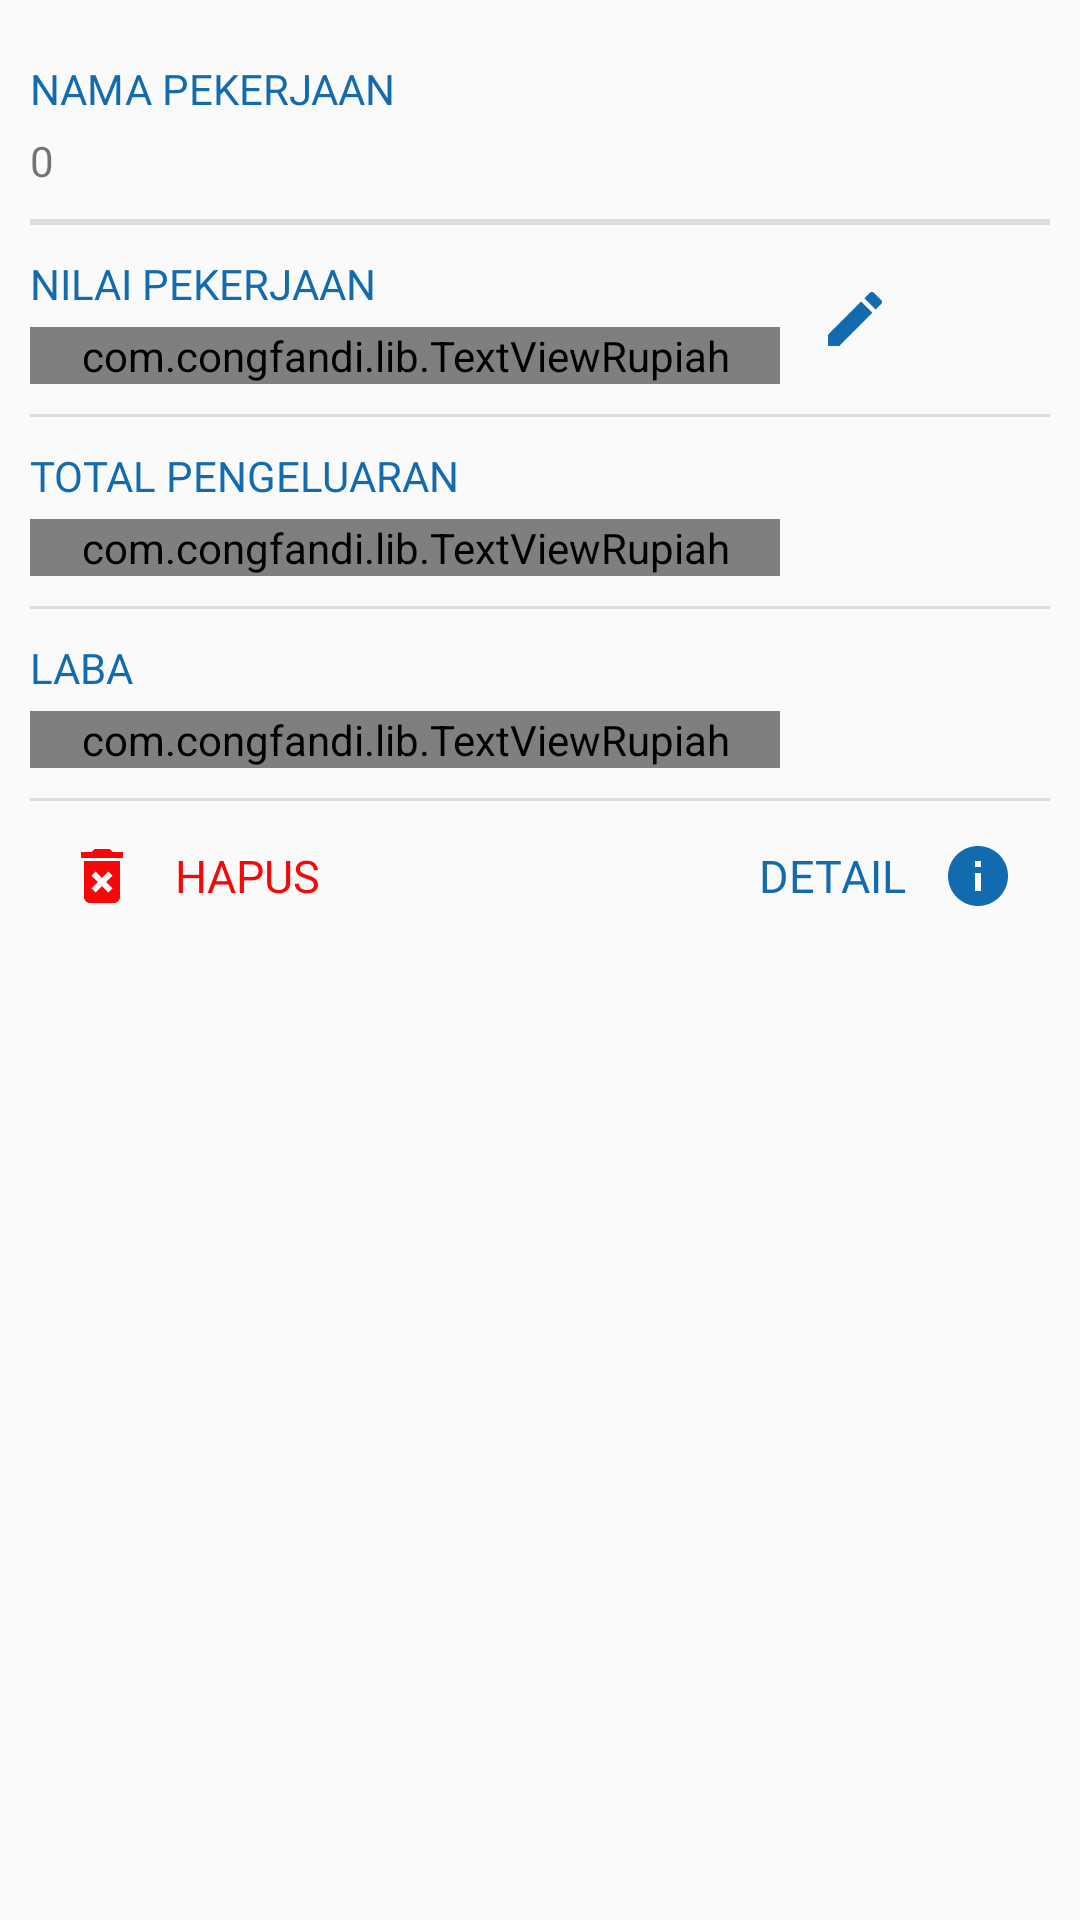

The Android layout XML behind this screen, and the referenced resources:
<!-- AndroidManifest.xml: application theme AppTheme -->
<!-- res/layout/content_show_proyek.xml -->
<?xml version="1.0" encoding="utf-8"?>
<LinearLayout android:id="@+id/show"
    android:layout_width="match_parent"
    android:layout_height="match_parent"
    android:padding="10dp"
    android:divider="?android:dividerHorizontal"
    android:showDividers="middle"
    android:orientation="vertical"
    xmlns:android="http://schemas.android.com/apk/res/android">
    <LinearLayout
        android:layout_width="match_parent"
        android:layout_height="wrap_content"
        android:orientation="horizontal">
        <LinearLayout
            android:layout_width="250dp"
            android:layout_height="wrap_content"
            android:layout_marginVertical="10dp"
            android:orientation="vertical"
            >
            <TextView
                android:layout_width="match_parent"
                android:layout_height="20dp"
                android:text="NAMA PEKERJAAN"
                android:fontFamily="@font/worksans_bold"
                android:layout_marginBottom="1dp"
                android:textColor="@color/darkBlue"/>

            <TextView
                android:id="@+id/namaProyek"
                android:layout_marginTop="3dp"
                android:layout_width="match_parent"
                android:layout_height="wrap_content"
                android:text="0"
                android:fontFamily="@font/worksans_bold"
                />
        </LinearLayout>

    </LinearLayout>

    <LinearLayout
        android:layout_width="match_parent"
        android:layout_height="wrap_content"
        android:orientation="horizontal">

    </LinearLayout>
    <LinearLayout
        android:layout_width="match_parent"
        android:layout_height="wrap_content"
        android:orientation="horizontal">
        <LinearLayout
            android:layout_width="250dp"
            android:layout_height="wrap_content"
            android:layout_marginVertical="10dp"
            android:orientation="vertical"
            >
            <TextView
                android:layout_width="match_parent"
                android:layout_height="20dp"
                android:text="NILAI PEKERJAAN"
                android:fontFamily="@font/worksans_bold"
                android:layout_marginBottom="1dp"
                android:textColor="@color/darkBlue"/>

            <com.congfandi.lib.TextViewRupiah
                android:id="@+id/modal"
                android:layout_marginTop="3dp"
                android:layout_width="match_parent"
                android:layout_height="wrap_content"
                android:text="0"
                android:fontFamily="@font/worksans_bold"
                />
        </LinearLayout>
        <ImageButton
            android:id="@+id/editBtn"
            android:layout_width="50dp"
            android:layout_height="50dp"

            android:src="@drawable/ic_edit"
            android:background="@drawable/button_standart"
            android:layout_gravity="center_vertical"/>

    </LinearLayout>
    <LinearLayout
        android:layout_width="match_parent"
        android:layout_height="wrap_content"
        android:orientation="horizontal">
        <LinearLayout
            android:layout_width="250dp"
            android:layout_height="wrap_content"
            android:layout_marginVertical="10dp"
            android:orientation="vertical"
            >
            <TextView
                android:layout_width="match_parent"
                android:layout_height="20dp"
                android:text="TOTAL PENGELUARAN"
                android:fontFamily="@font/worksans_bold"
                android:layout_marginBottom="1dp"
                android:textColor="@color/darkBlue"/>

            <com.congfandi.lib.TextViewRupiah
                android:id="@+id/totalPengeluaran"
                android:layout_marginTop="3dp"
                android:layout_width="match_parent"
                android:layout_height="wrap_content"
                android:text="0"
                android:fontFamily="@font/worksans_bold"
                />
        </LinearLayout>

    </LinearLayout>
    <LinearLayout
        android:layout_width="match_parent"
        android:layout_height="wrap_content"
        android:orientation="horizontal">
        <LinearLayout
            android:layout_width="250dp"
            android:layout_height="wrap_content"
            android:layout_marginVertical="10dp"
            android:orientation="vertical"
            >
            <TextView
                android:layout_width="match_parent"
                android:layout_height="20dp"
                android:text="LABA"
                android:fontFamily="@font/worksans_bold"
                android:layout_marginBottom="1dp"
                android:textColor="@color/darkBlue"/>

            <com.congfandi.lib.TextViewRupiah
                android:id="@+id/sisaModal"
                android:layout_marginTop="3dp"
                android:layout_width="match_parent"
                android:layout_height="wrap_content"
                android:text="0"
                android:fontFamily="@font/worksans_bold"
                />
        </LinearLayout>

    </LinearLayout>
    <RelativeLayout
        android:layout_width="match_parent"
        android:layout_height="wrap_content">
        <LinearLayout
            android:id="@+id/deleteBtn"
            android:layout_gravity="end"
            android:onClick="deleteProyek"
            android:layout_width="wrap_content"
            android:layout_height="wrap_content"
            android:focusable="true"
            android:clickable="true"
            android:paddingRight="10dp"
            android:background="@drawable/button_standart"
            android:gravity="end"
            android:orientation="horizontal">
            <ImageButton
                android:layout_width="wrap_content"
                android:layout_height="50dp"
                android:layout_gravity="right"
                android:tooltipText="test"
                android:backgroundTint="@color/transparant"
                android:src="@drawable/ic_delete" />
            <TextView
                android:layout_width="wrap_content"
                android:layout_height="50dp"
                android:layout_gravity="end"
                android:text="HAPUS"
                android:gravity="center"
                android:textSize="15sp"
                android:textColor="@color/red"
                android:shadowColor="@color/grey"
                android:fontFamily="@font/worksans_bold"
                android:backgroundTint="@color/transparant"/>


        </LinearLayout>

        <LinearLayout
            android:id="@+id/detailBtn"
            android:layout_alignParentEnd="true"
            android:layout_width="wrap_content"
            android:layout_height="wrap_content"
            android:paddingLeft="10dp"
            android:focusable="true"
            android:clickable="true"
            android:background="@drawable/button_standart"
            android:orientation="horizontal">
            <TextView
                android:layout_width="wrap_content"
                android:layout_height="50dp"
                android:src="@drawable/ic_delete"
                android:layout_gravity="end"
                android:text="DETAIL"
                android:gravity="center"
                android:textSize="15sp"
                android:textColor="@color/darkBlue"
                android:shadowColor="@color/grey"
                android:fontFamily="@font/worksans_bold"
                android:backgroundTint="@color/transparant"/>

            <ImageButton
                android:layout_width="wrap_content"
                android:layout_height="50dp"
                android:layout_gravity="right"
                android:tooltipText="test"
                android:backgroundTint="@color/transparant"
                android:src="@drawable/ic_detail" />
        </LinearLayout>
    </RelativeLayout>





</LinearLayout>
<!-- resources referenced by this layout -->
<resources>
  <color name="darkBlue">#126AAF</color>
  <color name="grey">#9D9D9D</color>
  <color name="red">#F70808</color>
  <color name="transparant">#00FFFFFF</color>
  <!-- drawable button_standart (drawable) -->
  <?xml version="1.0" encoding="utf-8"?>
  <selector xmlns:android="http://schemas.android.com/apk/res/android">
      <item android:state_focused="true" >
          <shape >
              <gradient android:startColor="@color/transparant" android:centerColor="@color/transparant" android:endColor="@color/transparant"/>
          </shape>
      </item>
      <item android:state_pressed="true">
          <shape >
              <gradient android:angle="90" android:startColor="#57B2B2B6" android:centerColor="#57B2B2B6" android:endColor="#57B2B2B6"/>
          </shape>
      </item>
  </selector>
  <!-- drawable ic_delete (drawable) -->
  <vector xmlns:android="http://schemas.android.com/apk/res/android"
          android:width="24dp"
          android:height="24dp"
          android:viewportWidth="24.0"
          android:viewportHeight="24.0">
      <path
          android:fillColor="@color/red"
          android:pathData="M6,19c0,1.1 0.9,2 2,2h8c1.1,0 2,-0.9 2,-2L18,7L6,7v12zM8.46,11.88l1.41,-1.41L12,12.59l2.12,-2.12 1.41,1.41L13.41,14l2.12,2.12 -1.41,1.41L12,15.41l-2.12,2.12 -1.41,-1.41L10.59,14l-2.13,-2.12zM15.5,4l-1,-1h-5l-1,1L5,4v2h14L19,4z"/>
  </vector>
  <!-- drawable ic_detail (drawable) -->
  <vector xmlns:android="http://schemas.android.com/apk/res/android"
          android:width="24dp"
          android:height="24dp"
          android:viewportWidth="24.0"
          android:viewportHeight="24.0">
      <path
          android:fillColor="@color/darkBlue"
          android:pathData="M12,2C6.48,2 2,6.48 2,12s4.48,10 10,10 10,-4.48 10,-10S17.52,2 12,2zM13,17h-2v-6h2v6zM13,9h-2L11,7h2v2z"/>
  </vector>
  <!-- drawable ic_edit (drawable) -->
  <vector xmlns:android="http://schemas.android.com/apk/res/android"
          android:width="24dp"
          android:height="24dp"
          android:viewportWidth="24.0"
          android:viewportHeight="24.0">
      <path
          android:fillColor="@color/darkBlue"
          android:pathData="M3,17.25V21h3.75L17.81,9.94l-3.75,-3.75L3,17.25zM20.71,7.04c0.39,-0.39 0.39,-1.02 0,-1.41l-2.34,-2.34c-0.39,-0.39 -1.02,-0.39 -1.41,0l-1.83,1.83 3.75,3.75 1.83,-1.83z"/>
  </vector>
  <style name="AppTheme" parent="Theme.AppCompat.Light.NoActionBar">
          
          <item name="colorPrimary">@color/colorPrimary</item>
          <item name="colorPrimaryDark">@color/colorPrimaryDark</item>
          <item name="colorAccent">@color/colorAccent</item>
      </style>
  <color name="colorPrimary">#008577</color>
  <color name="colorPrimaryDark">#00574B</color>
  <color name="colorAccent">#D81B60</color>
</resources>
